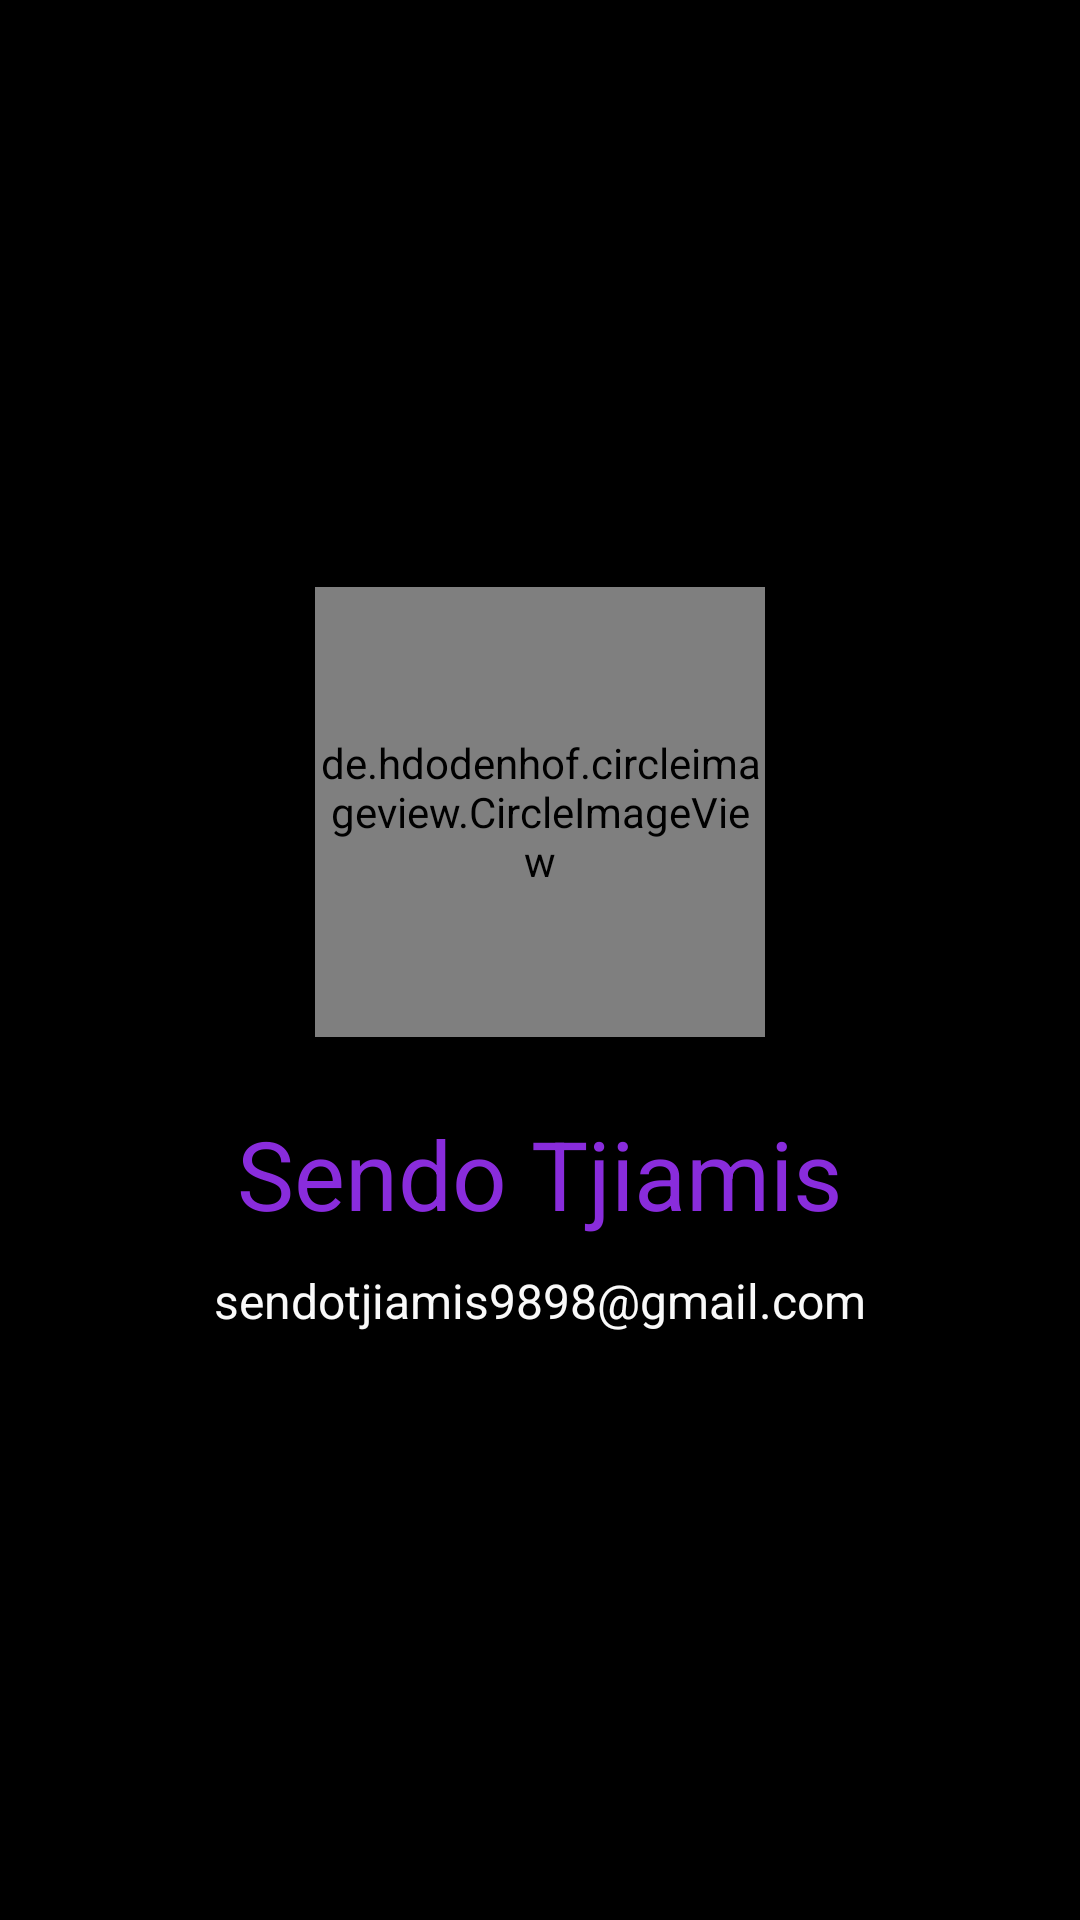

The Android layout XML behind this screen, and the referenced resources:
<!-- AndroidManifest.xml: application theme Theme.AiTunes -->
<!-- res/layout/activity_profile.xml -->
<?xml version="1.0" encoding="utf-8"?>
<LinearLayout
    xmlns:android="http://schemas.android.com/apk/res/android"
    xmlns:tools="http://schemas.android.com/tools"
    android:layout_width="match_parent"
    android:layout_height="match_parent"
    tools:context=".activities.ProfileActivity"
    android:padding="16dp"
    android:orientation="vertical"
    android:gravity="center"
    android:background="@color/black">

    <de.hdodenhof.circleimageview.CircleImageView
        android:id="@+id/iv_profile"
        android:layout_width="150dp"
        android:layout_height="150dp"
        android:src="@drawable/photo"
        android:layout_marginBottom="24dp"
        />

    <TextView
        android:id="@+id/tv_name"
        android:layout_width="match_parent"
        android:layout_height="wrap_content"
        android:gravity="center"
        style="@style/TextTitle"
        android:text="@string/name"
        android:layout_marginBottom="10dp"
        />

    <TextView
        android:id="@+id/tv_email"
        android:layout_width="match_parent"
        android:layout_height="wrap_content"
        android:gravity="center"
        android:text="@string/email"
        style="@style/TextInfo"/>

</LinearLayout>
<!-- resources referenced by this layout -->
<resources>
  <color name="black">#000000</color>
  <string name="email">sendotjiamis9898@gmail.com</string>
  <string name="name">Sendo Tjiamis</string>
  <style name="TextInfo">
          <item name="android:textSize">16sp</item>
          <item name="fontFamily">@font/montserrat_medium</item>
          <item name="android:textColor">@color/white</item>
      </style>
  <style name="TextTitle">
          <item name="android:textSize">32sp</item>
          <item name="fontFamily">@font/montserrat_bold</item>
          <item name="android:textColor">@color/medium_purple</item>
      </style>
  <style name="Theme.AiTunes" parent="Theme.MaterialComponents.DayNight.DarkActionBar">
          
          <item name="colorPrimary">@color/medium_purple</item>
          <item name="colorPrimaryVariant">@color/dark_purple</item>
          <item name="colorOnPrimary">@color/white</item>
          
          <item name="colorSecondary">@color/teal_200</item>
          <item name="colorSecondaryVariant">@color/teal_700</item>
          <item name="colorOnSecondary">@color/black</item>
          
          <item name="android:statusBarColor" tools:targetApi="l">?attr/colorPrimaryVariant</item>
          
      </style>
  <color name="white">#F9F9F9</color>
  <color name="medium_purple">#892CDC</color>
  <color name="dark_purple">#52057B</color>
  <color name="teal_200">#FF03DAC5</color>
  <color name="teal_700">#FF018786</color>
</resources>
